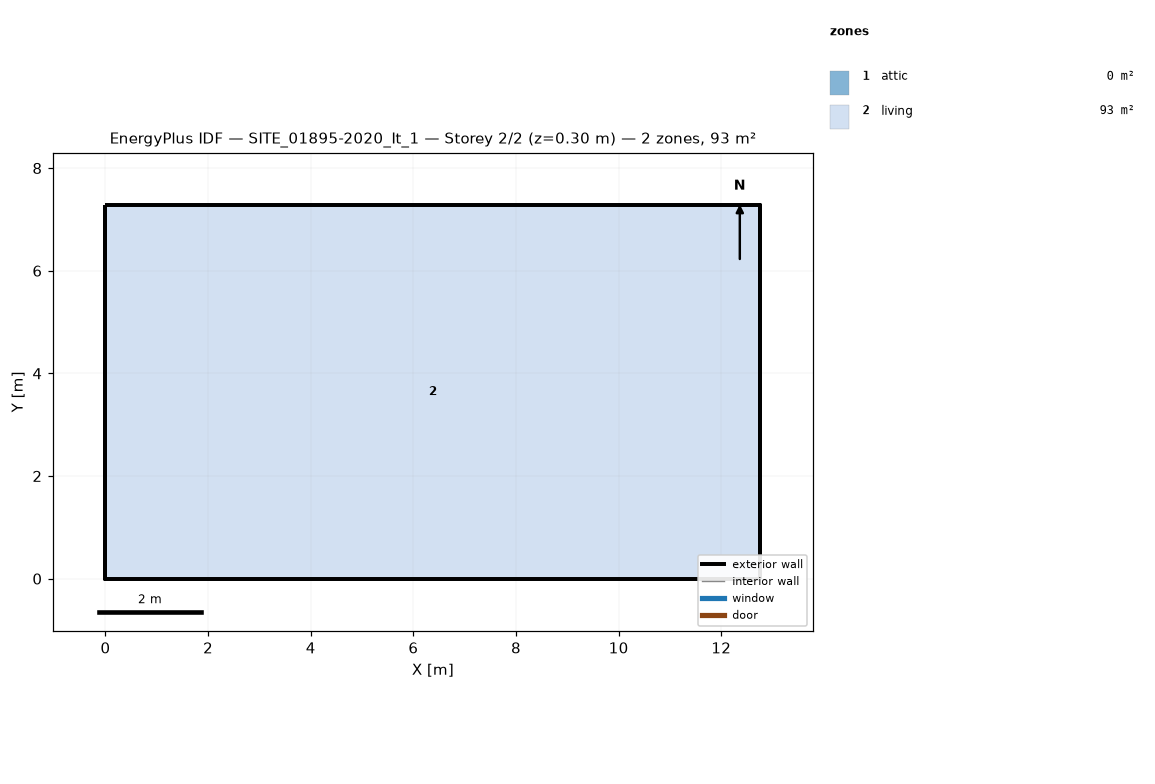
=== STOREY PLAN SPEC (per zone: floor XY polygon, exterior-wall plan segments, windows/doors) ===
zone 1: attic  (0.0 m²)
  exterior wall: (12.76, 0.00) – (12.76, 7.28) – (12.76, 3.64)  [10.9 m]
  exterior wall: (0.00, 7.28) – (0.00, 0.00) – (0.00, 3.64)  [10.9 m]
zone 2: living  (92.9 m²)
  floor: (0.00, 0.00) (0.00, 7.28) (12.76, 7.28) (12.76, 0.00)
  exterior wall: (0.00, 0.00) – (12.76, 0.00)  [12.8 m]
  exterior wall: (12.76, 0.00) – (12.76, 7.28)  [7.3 m]
  exterior wall: (12.76, 7.28) – (0.00, 7.28)  [12.8 m]
  exterior wall: (0.00, 7.28) – (0.00, 0.00)  [7.3 m]

=== DERIVED (storey summary) ===
Building: SITE_01895-2020_It_1
Storey: 2 of 2  (floor level z = 0.30 m)
Storey gross floor area: 92.9 m²
Zones on this storey: 2
  - attic: floor 0.0 m²; exterior wall 21.8 m (8.8 m²); WWR 0.0%
  - living: floor 92.9 m²; exterior wall 40.1 m (102.7 m²); WWR 0.0%
Zone adjacency: (none detected)